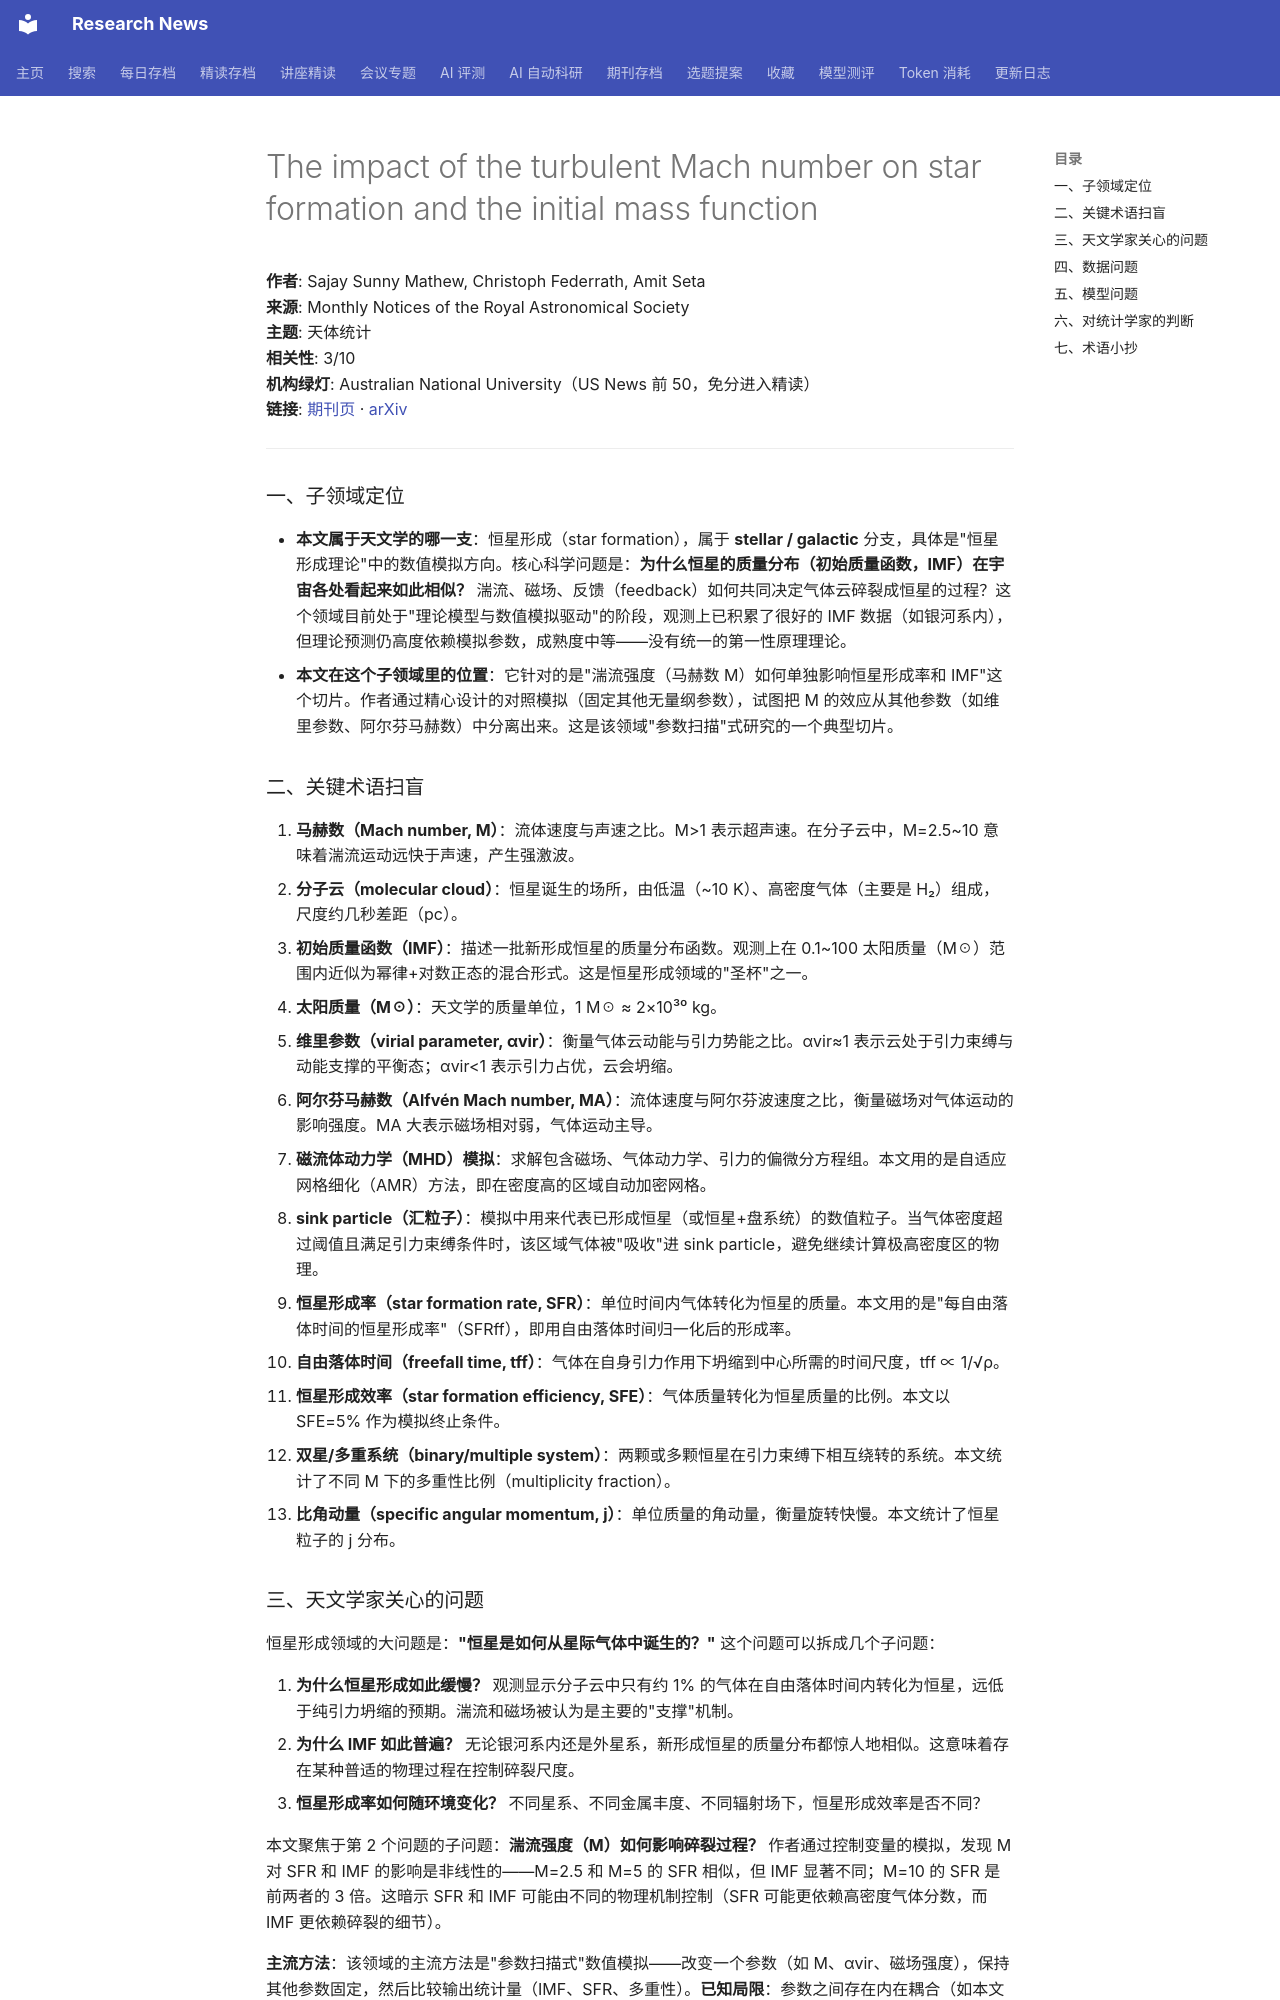

repository: cxy0714/research-news · page: deep_reads/2026-10-15-10.1093_mnras_stag1827/index.html · generator: mkdocs

# The impact of the turbulent Mach number on star formation and the initial mass function

**作者**: Sajay Sunny Mathew, Christoph Federrath, Amit Seta  
**来源**: Monthly Notices of the Royal Astronomical Society  
**主题**: 天体统计  
**相关性**: 3/10  
**机构绿灯**: Australian National University（US News 前 50，免分进入精读）  
**链接**: [期刊页](https://doi.org/10.1093/mnras/stag1827) · [arXiv](https://arxiv.org/abs/2609.38937)

---

### 一、子领域定位

- **本文属于天文学的哪一支**：恒星形成（star formation），属于 **stellar / galactic** 分支，具体是"恒星形成理论"中的数值模拟方向。核心科学问题是：**为什么恒星的质量分布（初始质量函数，IMF）在宇宙各处看起来如此相似？** 湍流、磁场、反馈（feedback）如何共同决定气体云碎裂成恒星的过程？这个领域目前处于"理论模型与数值模拟驱动"的阶段，观测上已积累了很好的 IMF 数据（如银河系内），但理论预测仍高度依赖模拟参数，成熟度中等——没有统一的第一性原理理论。
- **本文在这个子领域里的位置**：它针对的是"湍流强度（马赫数 M）如何单独影响恒星形成率和 IMF"这个切片。作者通过精心设计的对照模拟（固定其他无量纲参数），试图把 M 的效应从其他参数（如维里参数、阿尔芬马赫数）中分离出来。这是该领域"参数扫描"式研究的一个典型切片。

### 二、关键术语扫盲

1. **马赫数（Mach number, M）**：流体速度与声速之比。M>1 表示超声速。在分子云中，M=2.5~10 意味着湍流运动远快于声速，产生强激波。
2. **分子云（molecular cloud）**：恒星诞生的场所，由低温（~10 K）、高密度气体（主要是 H₂）组成，尺度约几秒差距（pc）。
3. **初始质量函数（IMF）**：描述一批新形成恒星的质量分布函数。观测上在 0.1~100 太阳质量（M☉）范围内近似为幂律+对数正态的混合形式。这是恒星形成领域的"圣杯"之一。
4. **太阳质量（M☉）**：天文学的质量单位，1 M☉ ≈ 2×10³⁰ kg。
5. **维里参数（virial parameter, αvir）**：衡量气体云动能与引力势能之比。αvir≈1 表示云处于引力束缚与动能支撑的平衡态；αvir<1 表示引力占优，云会坍缩。
6. **阿尔芬马赫数（Alfvén Mach number, MA）**：流体速度与阿尔芬波速度之比，衡量磁场对气体运动的影响强度。MA 大表示磁场相对弱，气体运动主导。
7. **磁流体动力学（MHD）模拟**：求解包含磁场、气体动力学、引力的偏微分方程组。本文用的是自适应网格细化（AMR）方法，即在密度高的区域自动加密网格。
8. **sink particle（汇粒子）**：模拟中用来代表已形成恒星（或恒星+盘系统）的数值粒子。当气体密度超过阈值且满足引力束缚条件时，该区域气体被"吸收"进 sink particle，避免继续计算极高密度区的物理。
9. **恒星形成率（star formation rate, SFR）**：单位时间内气体转化为恒星的质量。本文用的是"每自由落体时间的恒星形成率"（SFRff），即用自由落体时间归一化后的形成率。
10. **自由落体时间（freefall time, tff）**：气体在自身引力作用下坍缩到中心所需的时间尺度，tff ∝ 1/√ρ。
11. **恒星形成效率（star formation efficiency, SFE）**：气体质量转化为恒星质量的比例。本文以 SFE=5% 作为模拟终止条件。
12. **双星/多重系统（binary/multiple system）**：两颗或多颗恒星在引力束缚下相互绕转的系统。本文统计了不同 M 下的多重性比例（multiplicity fraction）。
13. **比角动量（specific angular momentum, j）**：单位质量的角动量，衡量旋转快慢。本文统计了恒星粒子的 j 分布。

### 三、天文学家关心的问题

恒星形成领域的大问题是：**"恒星是如何从星际气体中诞生的？"** 这个问题可以拆成几个子问题：

1. **为什么恒星形成如此缓慢？** 观测显示分子云中只有约 1% 的气体在自由落体时间内转化为恒星，远低于纯引力坍缩的预期。湍流和磁场被认为是主要的"支撑"机制。
2. **为什么 IMF 如此普遍？** 无论银河系内还是外星系，新形成恒星的质量分布都惊人地相似。这意味着存在某种普适的物理过程在控制碎裂尺度。
3. **恒星形成率如何随环境变化？** 不同星系、不同金属丰度、不同辐射场下，恒星形成效率是否不同？

本文聚焦于第 2 个问题的子问题：**湍流强度（M）如何影响碎裂过程？** 作者通过控制变量的模拟，发现 M 对 SFR 和 IMF 的影响是非线性的——M=2.5 和 M=5 的 SFR 相似，但 IMF 显著不同；M=10 的 SFR 是前两者的 3 倍。这暗示 SFR 和 IMF 可能由不同的物理机制控制（SFR 可能更依赖高密度气体分数，而 IMF 更依赖碎裂的细节）。

**主流方法**：该领域的主流方法是"参数扫描式"数值模拟——改变一个参数（如 M、αvir、磁场强度），保持其他参数固定，然后比较输出统计量（IMF、SFR、多重性）。**已知局限**：参数之间存在内在耦合（如本文附录 A 所示，M 和 αvir 无法完全独立变化），且模拟分辨率有限，无法直接模拟到恒星真正形成（只能到 sink particle 尺度）。此外，模拟结果对初始条件（如湍流驱动方式）敏感。
